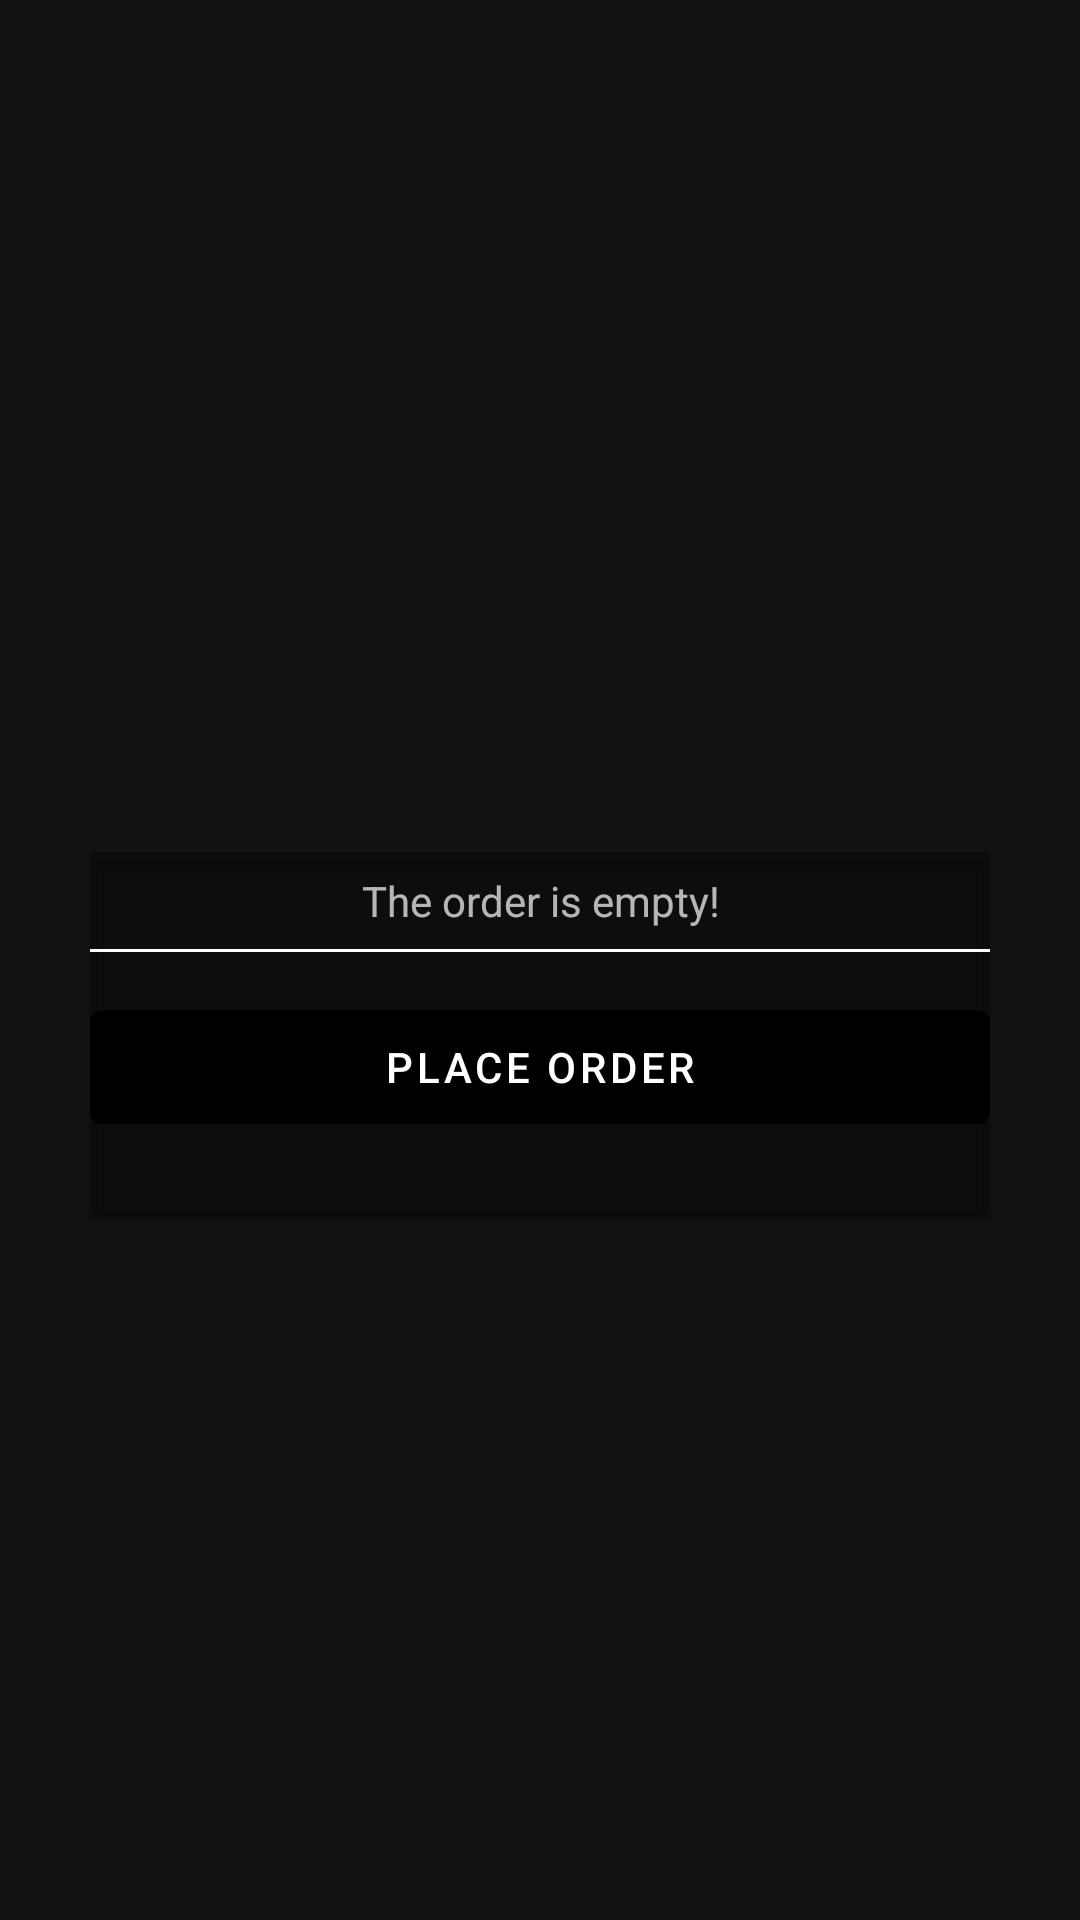

Produce the Android XML layout that renders to this screen, including the resource entries it uses.
<!-- AndroidManifest.xml: application theme Theme.VirtualWaiter -->
<!-- res/layout/fragment_order.xml -->
<?xml version="1.0" encoding="utf-8"?>
<FrameLayout xmlns:android="http://schemas.android.com/apk/res/android"
    xmlns:tools="http://schemas.android.com/tools"
    android:layout_width="match_parent"
    android:layout_height="match_parent"
    xmlns:app="http://schemas.android.com/apk/res-auto"
    tools:context=".OrderFragment"
    android:orientation="vertical"
    android:layout_gravity="center"
    android:gravity="center">

    <ImageView
        android:layout_width="match_parent"
        android:layout_height="match_parent"
        android:src="@drawable/pancake"
        android:scaleType="centerCrop"
        />


    <LinearLayout
        android:layout_width="match_parent"
        android:layout_height="match_parent"
        android:orientation="vertical"
        android:gravity="center"
        android:layout_gravity="center"
        android:id="@+id/order_container"
        android:background="@color/transparent"
        >
        <androidx.cardview.widget.CardView
            android:layout_width="wrap_content"
            android:layout_height="wrap_content"
            android:layout_marginTop="50dp"
            app:cardBackgroundColor="@color/order_card_background"

            >
            <LinearLayout
                android:layout_width="wrap_content"
                android:layout_height="wrap_content"
                android:orientation="vertical"
                android:layout_gravity="center"
                android:gravity="center"
                android:background="@color/transparent"
                >
                <GridLayout
                    android:id="@+id/order_list"
                    android:layout_width="wrap_content"
                    android:layout_height="wrap_content"
                    android:columnCount="2"
                    android:gravity="center"
                    android:padding="20px"
                    android:background="@color/transparent"
                    android:stretchMode="columnWidth">
                    <TextView
                        android:layout_width="match_parent"
                        android:layout_height="wrap_content"
                        android:textAlignment="center"
                        android:text="@string/no_items_in_order"
                        />
                </GridLayout>

                <View
                    android:layout_width="match_parent"
                    android:layout_height="1dp"
                    android:background="@android:color/white" />
                <GridLayout
                    android:id="@+id/order_list_total"
                    android:layout_width="wrap_content"
                    android:layout_height="wrap_content"
                    android:columnCount="2"
                    android:gravity="center"
                    android:padding="20px"
                    android:background="@color/transparent"
                    android:stretchMode="columnWidth">
                </GridLayout>



                <Button
                    android:id="@+id/btn_place_order"
                    android:layout_width="300dp"
                    android:layout_height="50dp"
                    android:text="@string/place_order_btn"
                    android:layout_marginBottom="25dp"
                    />
            </LinearLayout>

        </androidx.cardview.widget.CardView>


    </LinearLayout>







</FrameLayout >
<!-- resources referenced by this layout -->
<resources>
  <color name="order_card_background">#47000000</color>
  <color name="transparent">#00000000</color>
  <string name="no_items_in_order">The order is empty!</string>
  <string name="place_order_btn">Place order</string>
  <style name="Theme.VirtualWaiter" parent="Theme.MaterialComponents.NoActionBar">
          
          <item name="colorPrimary">@color/black</item>
          <item name="colorPrimaryVariant">@color/black</item>
  
          <item name="colorOnPrimary">@color/white</item>
          
          <item name="colorSecondary">@color/teal_200</item>
          <item name="colorSecondaryVariant">@color/teal_700</item>
          <item name="colorOnSecondary">@color/black</item>
          
          <item name="android:statusBarColor" tools:targetApi="l">?attr/colorPrimaryVariant</item>
          <item name="android:navigationBarColor">?attr/colorPrimaryVariant</item>
          
      </style>
  <color name="black">#FF000000</color>
  <color name="white">#FFFFFFFF</color>
  <color name="teal_200">#FF03DAC5</color>
  <color name="teal_700">#FF018786</color>
</resources>
